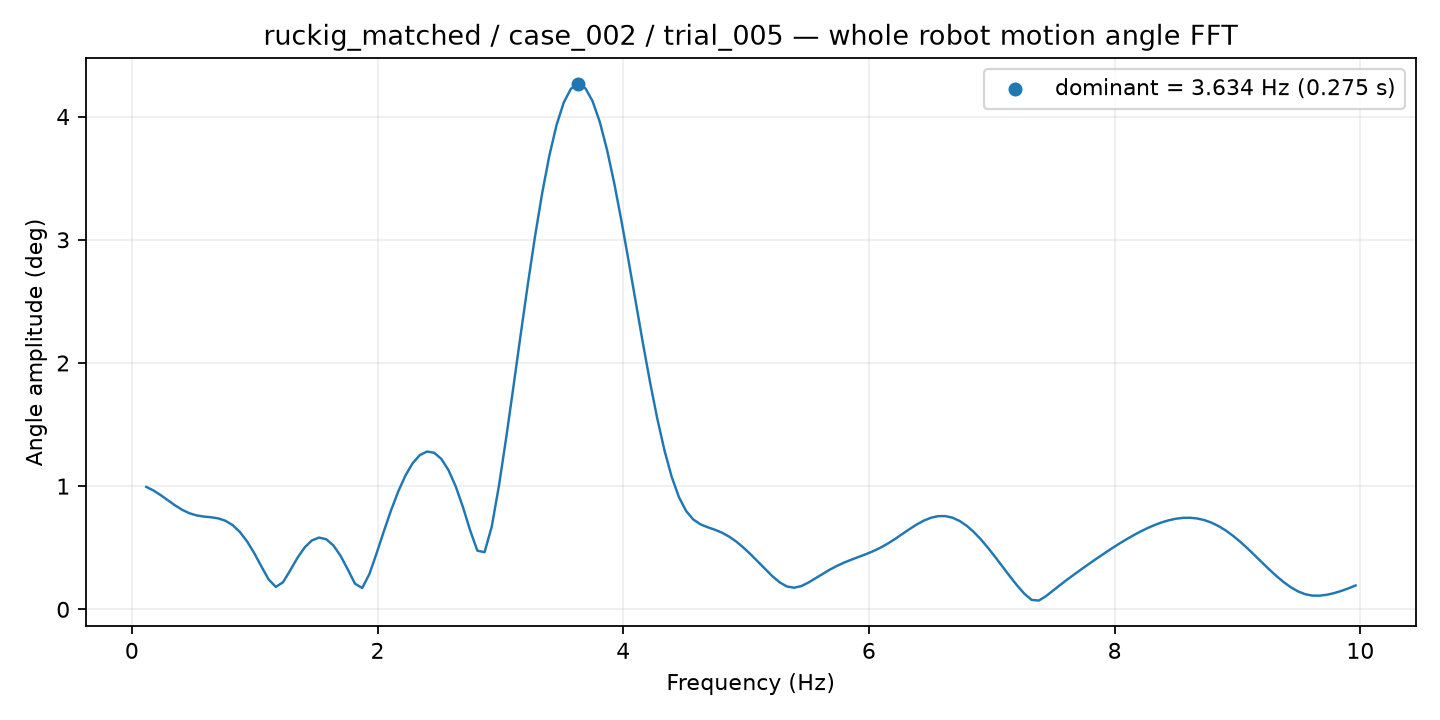

Data behind this chart, as committed beside it:
frequency_hz, amplitude_deg
0.1172, 0.9942
0.1758, 0.9648
0.2344, 0.9273
0.293, 0.8856
0.3516, 0.8442
0.4102, 0.8078
0.4688, 0.7801
0.5273, 0.7624
0.5859, 0.7532
0.6445, 0.7474
0.7031, 0.7383
0.7617, 0.7191
0.8203, 0.6838
0.8789, 0.6285
0.9375, 0.5521
0.9961, 0.4566
1.055, 0.3482
1.113, 0.2426
1.172, 0.182
1.23, 0.2201
1.289, 0.3162
1.348, 0.4175
1.406, 0.502
1.465, 0.5591
1.523, 0.5825
1.582, 0.5692
1.641, 0.5188
1.699, 0.4343
1.758, 0.3235
1.816, 0.2086
1.875, 0.1731
1.934, 0.2863
1.992, 0.4548
2.051, 0.6323
2.109, 0.8025
2.168, 0.9558
2.227, 1.085
2.285, 1.185
2.344, 1.252
2.402, 1.281
2.461, 1.271
2.52, 1.221
2.578, 1.129
2.637, 0.997
2.695, 0.8294
2.754, 0.6402
2.812, 0.4765
2.871, 0.4637
2.93, 0.6722
2.988, 1.004
3.047, 1.391
3.105, 1.803
3.164, 2.223
3.223, 2.634
3.281, 3.024
3.34, 3.377
3.398, 3.683
3.457, 3.932
3.516, 4.114
3.574, 4.226
... 109 more rows
